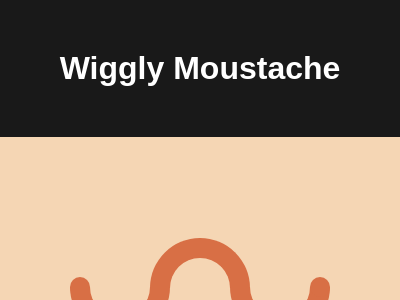

Here is a drawing made with CSS. Write the source that renders it.

<!DOCTYPE html>
<html lang="en">

<head>
    <meta charset="UTF-8">
    <meta name="viewport" content="width=device-width, initial-scale=1.0">
    <title>Wiggly Moustache</title>
    <style>
        * {
            margin: 0;
            padding: 0;
            box-sizing: border-box;
        }

        body {
            font-family: Arial, Helvetica, sans-serif;
            background-color: rgba(0, 0, 0, 0.9);
            width: 100vw;
            height: 100vh;
        }

        #header {
            text-align: center;
            color: white;
            margin: 50px auto;
        }

        #body {
            background: #F5D6B4;
            width: 400px;
            height: 300px;
            margin: auto;
            display: flex;
            justify-content: center;
            align-items: center;
        }
        .circle{
            width: 100px;
            height: 50px;
            border-radius: 0 0 100px 100px;
            border: 20px solid #D86F45;
            border-top: 0;
            position: relative;
            top: 24.5px;
        }
        .circle:nth-child(3), .tip{
            transform: scaleY(-1);
            top: -24.5px;
            margin: 0 -20px;
        }
        .tip{
            width: 20px;
            height: 20px;
            background: #D86F45;
            border-radius: 50%;
        }
    </style>
</head>

<body>
    <header id="header">
        <h1>Wiggly Moustache</h1>
    </header>
    <main id="body">
        <div class="tip"> </div>
        <div class="circle"></div>
        <div class="circle"></div>
        <div class="circle"></div>
        <div class="tip"> </div>
    </main>
</body>

</html>